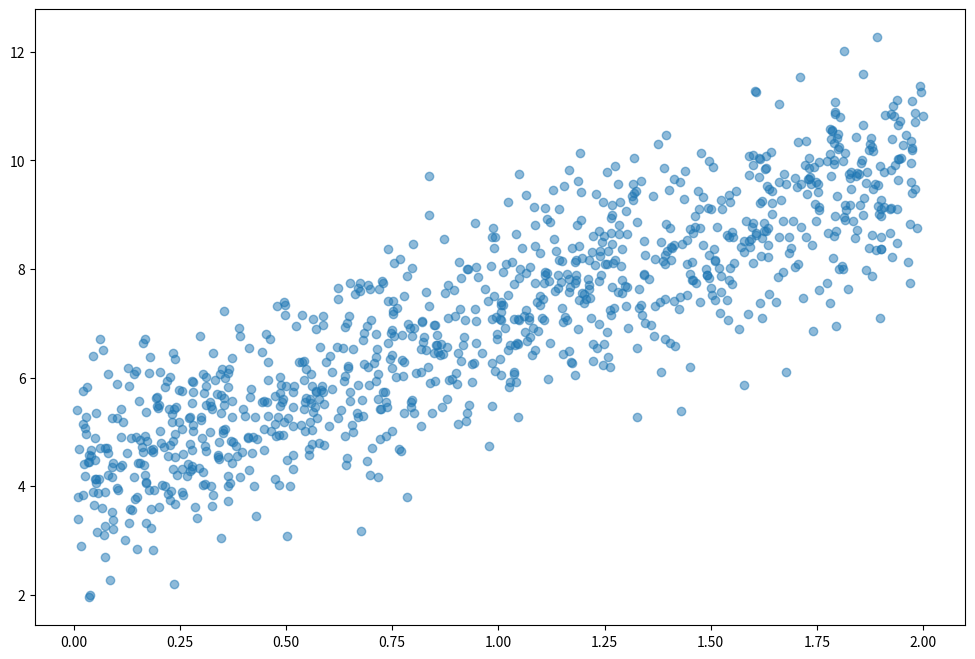

This figure's Python source: (Note: this script raises an exception after producing the figure.)
"""
Exercise 3: Gradient Descent Implementation

In this exercise, you'll implement different variants of gradient descent
(Stochastic, Mini-batch, and Batch) and compare their performance on
a simple linear regression problem.
"""
import numpy as np
import matplotlib.pyplot as plt
import time

# Set random seed for reproducibility
np.random.seed(42)

# Generate sample data
m = 1000  # Number of training examples
X = 2 * np.random.rand(m, 1)  # Random values between 0 and 2
y = 4 + 3 * X + np.random.randn(m, 1)  # y = 4 + 3x + noise

# Add bias term to X
X_b = np.c_[np.ones((m, 1)), X]  # Add x0 = 1 to each instance

# Initialize parameters
theta = np.random.randn(2, 1)  # Random initialization

# Hyperparameters
learning_rate = 0.1
n_epochs = 50
batch_size = 100  # For mini-batch gradient descent

def compute_cost(X, y, theta):
    """
    Compute the mean squared error cost.
    
    Parameters:
    X (numpy.ndarray): Input features with shape (m, n+1)
    y (numpy.ndarray): Target values with shape (m, 1)
    theta (numpy.ndarray): Model parameters with shape (n+1, 1)
    
    Returns:
    float: The computed cost
    """
    m = len(y)
    predictions = X.dot(theta)
    errors = predictions - y
    return (1/(2*m)) * np.sum(errors**2)

def batch_gradient_descent(X, y, theta, learning_rate=0.1, n_epochs=100):
    """
    Perform batch gradient descent.
    
    Parameters:
    X (numpy.ndarray): Input features with shape (m, n+1)
    y (numpy.ndarray): Target values with shape (m, 1)
    theta (numpy.ndarray): Initial model parameters with shape (n+1, 1)
    learning_rate (float): Learning rate for gradient descent
    n_epochs (int): Number of iterations over the complete dataset
    
    Returns:
    tuple: (theta, cost_history) where theta are the learned parameters
           and cost_history is a list of the cost at each epoch
    """
    m = len(y)
    cost_history = []
    
    for _ in range(n_epochs):
        # TODO: Implement batch gradient descent
        # 1. Compute predictions
        # 2. Compute errors
        # 3. Compute gradient
        # 4. Update parameters
        # 5. Compute and store cost
        pass
    
    return theta, cost_history

def stochastic_gradient_descent(X, y, theta, learning_rate=0.1, n_epochs=10):
    """
    Perform stochastic gradient descent.
    
    Parameters:
    X (numpy.ndarray): Input features with shape (m, n+1)
    y (numpy.ndarray): Target values with shape (m, 1)
    theta (numpy.ndarray): Initial model parameters with shape (n+1, 1)
    learning_rate (float): Learning rate for gradient descent
    n_epochs (int): Number of passes over the complete dataset
    
    Returns:
    tuple: (theta, cost_history) where theta are the learned parameters
           and cost_history is a list of the cost at each step
    """
    m = len(y)
    cost_history = []
    
    for epoch in range(n_epochs):
        # TODO: Implement stochastic gradient descent
        # 1. Shuffle the data
        # 2. Loop through each training example
        # 3. Update parameters for each example
        # 4. Compute and store cost (optionally, do this less frequently for speed)
        pass
    
    return theta, cost_history

def mini_batch_gradient_descent(X, y, theta, learning_rate=0.1, n_epochs=10, batch_size=32):
    """
    Perform mini-batch gradient descent.
    
    Parameters:
    X (numpy.ndarray): Input features with shape (m, n+1)
    y (numpy.ndarray): Target values with shape (m, 1)
    theta (numpy.ndarray): Initial model parameters with shape (n+1, 1)
    learning_rate (float): Learning rate for gradient descent
    n_epochs (int): Number of passes over the complete dataset
    batch_size (int): Size of each mini-batch
    
    Returns:
    tuple: (theta, cost_history) where theta are the learned parameters
           and cost_history is a list of the cost at each step
    """
    m = len(y)
    cost_history = []
    n_batches = int(np.ceil(m / batch_size))
    
    for epoch in range(n_epochs):
        # TODO: Implement mini-batch gradient descent
        # 1. Shuffle the data
        # 2. Create mini-batches
        # 3. For each mini-batch:
        #    a. Compute gradient
        #    b. Update parameters
        # 4. Compute and store cost
        pass
    
    return theta, cost_history

def plot_results(X, y, theta_batch, theta_stochastic, theta_minibatch):
    """
    Plot the data points and the regression lines from different gradient descent variants.
    """
    plt.figure(figsize=(12, 8))
    
    # Plot data points
    plt.scatter(X[:, 1], y, alpha=0.5, label='Training Data')
    
    # Generate predictions for the regression lines
    X_new = np.array([[0], [2]])
    X_new_b = np.c_[np.ones((2, 1)), X_new]
    
    # Plot batch GD line
    y_predict_batch = X_new_b.dot(theta_batch)
    plt.plot(X_new, y_predict_b, 'r-', linewidth=2, label='Batch GD')
    
    # Plot stochastic GD line
    y_predict_stochastic = X_new_b.dot(theta_stochastic)
    plt.plot(X_new, y_predict_stochastic, 'g--', linewidth=2, label='Stochastic GD')
    
    # Plot mini-batch GD line
    y_predict_minibatch = X_new_b.dot(theta_minibatch)
    plt.plot(X_new, y_predict_minibatch, 'b-.', linewidth=2, label='Mini-batch GD')
    
    plt.xlabel('X', fontsize=14)
    plt.ylabel('y', fontsize=14)
    plt.title('Comparison of Gradient Descent Variants', fontsize=16)
    plt.legend(loc='upper left', fontsize=12)
    plt.axis([0, 2, 0, 15])
    plt.grid(True)
    plt.show()

def plot_cost_histories(cost_histories, labels):
    """
    Plot the cost histories for different gradient descent variants.
    """
    plt.figure(figsize=(12, 6))
    
    for cost_history, label in zip(cost_histories, labels):
        # For stochastic GD, the cost might be too noisy, so we can plot a smoothed version
        if 'Stochastic' in label:
            # Simple moving average for smoothing
            window = max(1, len(cost_history) // 50)  # Adjust window size
            weights = np.ones(window) / window
            smoothed = np.convolve(cost_history, weights, mode='valid')
            plt.plot(smoothed, label=f'{label} (smoothed)')
        else:
            plt.plot(cost_history, label=label)
    
    plt.xlabel('Iterations', fontsize=14)
    plt.ylabel('Cost', fontsize=14)
    plt.title('Cost vs. Iterations for Different Gradient Descent Variants', fontsize=16)
    plt.legend(loc='upper right', fontsize=12)
    plt.grid(True)
    plt.yscale('log')  # Use log scale for better visualization
    plt.show()

if __name__ == "__main__":
    # Reset theta for each method
    theta_batch = np.random.randn(2, 1)
    theta_stochastic = theta_batch.copy()
    theta_minibatch = theta_batch.copy()
    
    print("Initial cost:", compute_cost(X_b, y, theta_batch))
    
    # Run different gradient descent variants
    print("\nRunning Batch Gradient Descent...")
    start_time = time.time()
    theta_batch, cost_batch = batch_gradient_descent(X_b, y, theta_batch, learning_rate, n_epochs)
    print(f"Batch GD completed in {time.time() - start_time:.2f} seconds")
    print("Final parameters (Batch GD):", theta_batch.ravel())
    
    print("\nRunning Stochastic Gradient Descent...")
    start_time = time.time()
    theta_stochastic, cost_stochastic = stochastic_gradient_descent(
        X_b, y, theta_stochastic, learning_rate, n_epochs=10)
    print(f"Stochastic GD completed in {time.time() - start_time:.2f} seconds")
    print("Final parameters (Stochastic GD):", theta_stochastic.ravel())
    
    print("\nRunning Mini-batch Gradient Descent...")
    start_time = time.time()
    theta_minibatch, cost_minibatch = mini_batch_gradient_descent(
        X_b, y, theta_minibatch, learning_rate, n_epochs=10, batch_size=batch_size)
    print(f"Mini-batch GD completed in {time.time() - start_time:.2f} seconds")
    print("Final parameters (Mini-batch GD):", theta_minibatch.ravel())
    
    # Plot results
    plot_results(X_b, y, theta_batch, theta_stochastic, theta_minibatch)
    
    # Plot cost histories (with appropriate scaling for stochastic GD)
    plot_cost_histories(
        [cost_batch, cost_stochastic, cost_minibatch],
        ['Batch GD', 'Stochastic GD', 'Mini-batch GD']
    )
